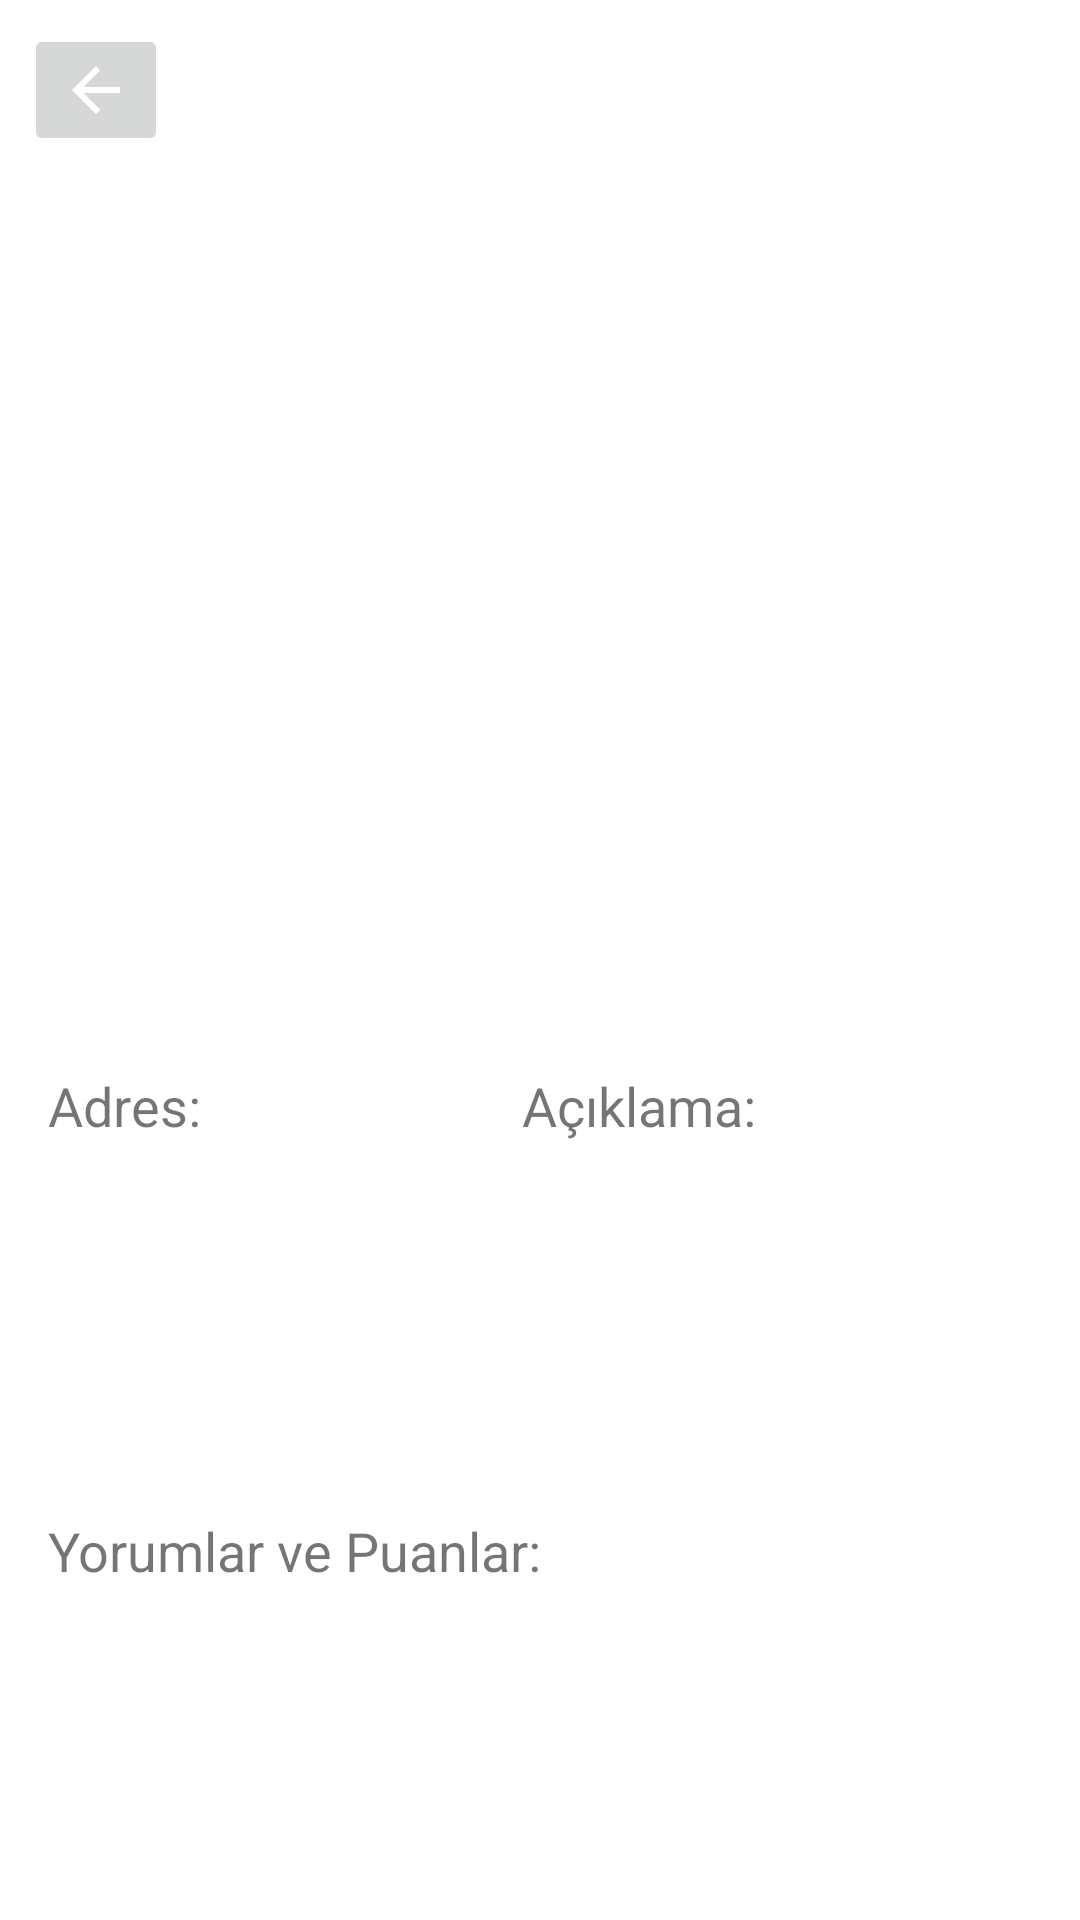

Reconstruct the res/layout file that produces this screen, plus the resources it refers to.
<!-- AndroidManifest.xml: application theme Theme.Coronato -->
<!-- res/layout/activity_business.xml -->
<?xml version="1.0" encoding="utf-8"?>
<androidx.constraintlayout.widget.ConstraintLayout xmlns:android="http://schemas.android.com/apk/res/android"
    xmlns:app="http://schemas.android.com/apk/res-auto"
    xmlns:tools="http://schemas.android.com/tools"
    android:layout_width="match_parent"
    android:layout_height="match_parent"
    tools:context=".controller.BusinessActivity">

    <ImageView
        android:id="@+id/businessSplash"
        android:layout_width="0dp"
        android:layout_height="300dp"
        android:scaleType="fitXY"
        app:layout_constraintEnd_toEndOf="parent"
        app:layout_constraintStart_toStartOf="parent"
        app:layout_constraintTop_toTopOf="parent"
        tools:srcCompat="@tools:sample/backgrounds/scenic" />

    <TextView
        android:id="@+id/businessName"
        android:layout_width="wrap_content"
        android:layout_height="wrap_content"
        android:layout_marginStart="16dp"
        android:layout_marginTop="16dp"
        android:textSize="24sp"
        app:layout_constraintStart_toStartOf="parent"
        app:layout_constraintTop_toBottomOf="@+id/businessSplash"
        tools:text="Business Name" />

    <TextView
        android:id="@+id/textView4"
        android:layout_width="wrap_content"
        android:layout_height="wrap_content"
        android:layout_marginStart="16dp"
        android:layout_marginTop="8dp"
        android:text="@string/adres"
        android:textSize="18sp"
        app:layout_constraintStart_toStartOf="parent"
        app:layout_constraintTop_toBottomOf="@+id/businessName" />

    <TextView
        android:id="@+id/textView7"
        android:layout_width="wrap_content"
        android:layout_height="wrap_content"
        android:layout_marginTop="8dp"
        android:text="Açıklama:"
        android:textSize="18sp"
        app:layout_constraintStart_toStartOf="@+id/businessDesc"
        app:layout_constraintTop_toBottomOf="@+id/businessName" />

    <TextView
        android:id="@+id/businessAdres"
        android:layout_width="170dp"
        android:layout_height="100dp"
        android:layout_marginTop="8dp"
        app:layout_constraintStart_toStartOf="@+id/textView4"
        app:layout_constraintTop_toBottomOf="@+id/textView4"
        tools:text="bızbızbızbız" />

    <TextView
        android:id="@+id/textView6"
        android:layout_width="wrap_content"
        android:layout_height="wrap_content"
        android:layout_marginStart="16dp"
        android:layout_marginTop="16dp"
        android:text="Yorumlar ve Puanlar:"
        android:textSize="18sp"
        app:layout_constraintStart_toStartOf="parent"
        app:layout_constraintTop_toBottomOf="@+id/businessAdres" />

    <TextView
        android:id="@+id/businessDesc"
        android:layout_width="170dp"
        android:layout_height="100dp"
        android:layout_marginEnd="16dp"
        android:layout_marginTop="8dp"
        app:layout_constraintEnd_toEndOf="parent"
        app:layout_constraintTop_toBottomOf="@+id/textView7"
        tools:text="bızbızbızbız" />

    <androidx.recyclerview.widget.RecyclerView
        android:id="@+id/userPostList"
        android:layout_width="0dp"
        android:layout_height="0dp"
        android:layout_marginBottom="8dp"
        android:layout_marginEnd="8dp"
        android:layout_marginStart="8dp"
        android:layout_marginTop="8dp"
        app:layout_constraintBottom_toBottomOf="parent"
        app:layout_constraintEnd_toEndOf="parent"
        app:layout_constraintStart_toStartOf="parent"
        app:layout_constraintTop_toBottomOf="@+id/textView6" />

    <ImageButton
        android:id="@+id/businessBackBtn"
        android:layout_width="wrap_content"
        android:layout_height="wrap_content"
        android:layout_marginStart="8dp"
        android:layout_marginTop="8dp"
        android:onClick="businessBackClicked"
        app:layout_constraintStart_toStartOf="parent"
        app:layout_constraintTop_toTopOf="parent"
        app:srcCompat="@drawable/abc_vector_test" />

</androidx.constraintlayout.widget.ConstraintLayout>
<!-- resources referenced by this layout -->
<resources>
  <string name="adres">Adres:</string>
  <style name="Theme.Coronato" parent="Theme.MaterialComponents.DayNight.DarkActionBar">
          
          <item name="colorPrimary">@color/purple_500</item>
          <item name="colorPrimaryVariant">@color/purple_700</item>
          <item name="colorOnPrimary">@color/white</item>
          
          <item name="colorSecondary">@color/teal_200</item>
          <item name="colorSecondaryVariant">@color/teal_700</item>
          <item name="colorOnSecondary">@color/black</item>
          
          <item name="android:statusBarColor" tools:targetApi="l">?attr/colorPrimaryVariant</item>
          
      </style>
  <color name="purple_500">#FF6200EE</color>
  <color name="purple_700">#FF3700B3</color>
  <color name="white">#FFFFFFFF</color>
  <color name="teal_200">#FF03DAC5</color>
  <color name="teal_700">#FF018786</color>
  <color name="black">#FF000000</color>
</resources>
